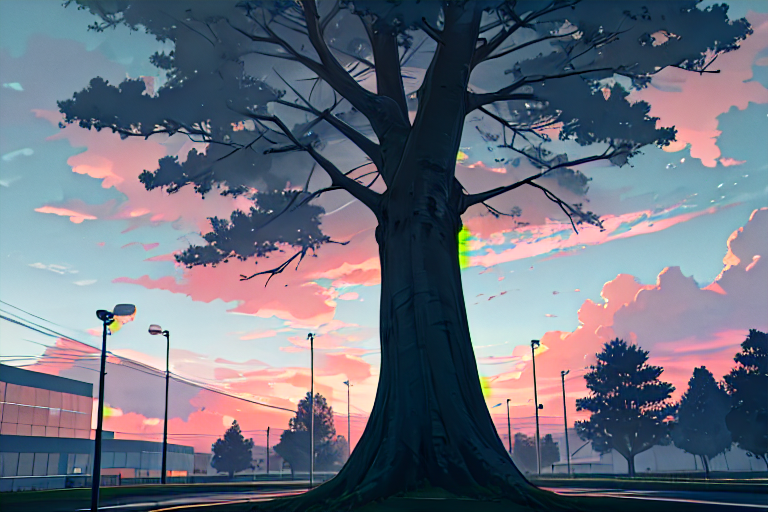
Generation parameters embedded in this image by AUTOMATIC1111 Stable Diffusion web UI or a fork of it (Forge, ...) (PNG 'parameters' text chunk):
best quality, clouded sky, tree, outside office
Negative prompt: lowres, bad anatomy, bad hands, text, error, missing fingers, extra digit, fewer digits, cropped, worst quality, low quality, normal quality, jpeg artifacts, signature, watermark, username, blurry, blush, logomark
Steps: 30, Sampler: DPM++ 2M Karras, CFG scale: 7, Seed: 2666795992, Size: 768x512, Model hash: 17277fbe68, Model: counterfeitV30_v30, Version: f0.0.17v1.8.0rc-latest-276-g29be1da7